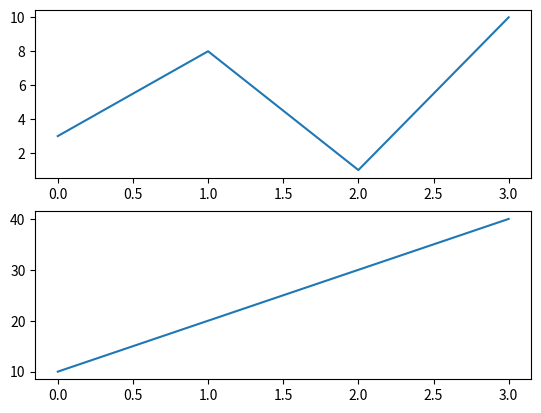
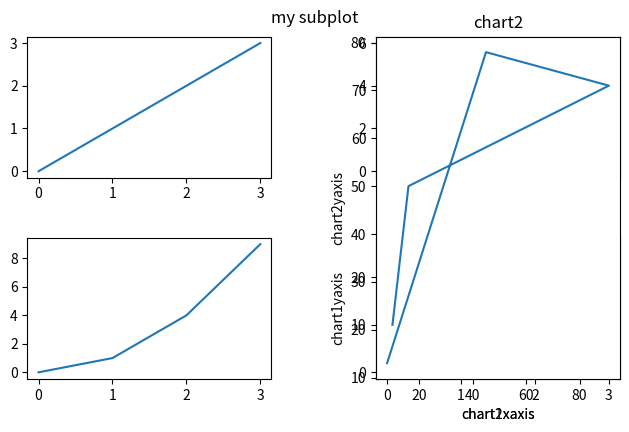

The matplotlib source for these figures, in order:
import matplotlib.pyplot as plt
import numpy as np 
# plot 1: 
x = np.array([0, 1, 2, 3]) 
y = np.array([3, 8, 1, 10])
plt.subplot(2, 1, 1) 
plt.plot(x,y) 

# plot 2: 
x = np.array([0, 1, 2, 3])
y = np.array([10, 20, 30, 40])
plt.subplot(2, 1, 2) 
plt.plot(x,y) 
plt.show() 



#plot 1: 
x = np.array([0, 1, 2, 3])
y = np.array([3, 8, 1, 10]) 
fig,ax = plt.subplots(2, 2) 
plt.plot(x,y) 
plt.title("chart1") 
plt.xlabel("chart1xaxis") 
plt.ylabel("chart1yaxis") 
# here we are  giving space
ax[0,0].plot(x,x)
ax[0,1].plot(x,x*2) 
ax[1,0].plot(x,x*x) 
ax[1,1].plot(x,x*x*x) 

#plot 2: 
x = np.array([10, 16, 91, 45, 8]) 
y = np.array([21, 50, 71, 78, 13]) 
plt.subplot(1, 2, 2) 
plt.plot(x,y) 
plt.title("chart2") 
plt.xlabel("chart2xaxis") 
plt.ylabel("chart2yaxis") 
fig.tight_layout() 
plt.suptitle("my subplot") 
plt.show() 

#